Image classification data set "pet-recognition" (BinhMisfit/pet-recognition on GitHub). Class labels (2): cat, dog.

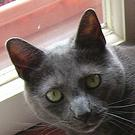
Label: cat

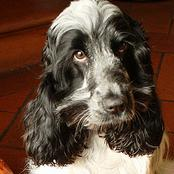
Label: dog

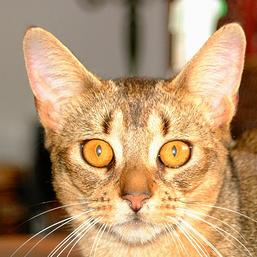
Label: cat

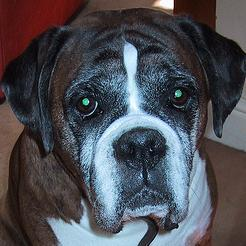
Label: dog

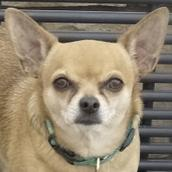
Label: dog

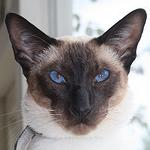
Label: cat
